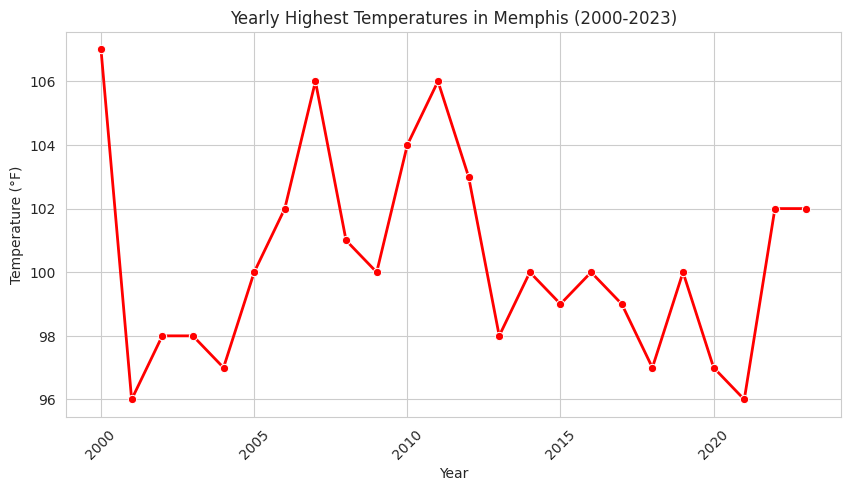

The matplotlib source for this figure:
import pandas as pd
import matplotlib.pyplot as plt
import seaborn as sns

# Data from Given SpreadSheet
#https://docs.google.com/spreadsheets/d/118N_dH5Sc2MdxUvlKjng6OeuhmWRXXn-sNs5u8xneC4/edit?gid=0#gid=0
data = {
    "Year": [2023, 2022, 2021, 2020, 2019, 2018, 2017, 2016, 2015, 2014, 
             2013, 2012, 2011, 2010, 2009, 2008, 2007, 2006, 2005, 2004, 
             2003, 2002, 2001, 2000],
    "Temperature_F": [102, 102, 96, 97, 100, 97, 99, 100, 99, 100, 
                      98, 103, 106, 104, 100, 101, 106, 102, 100, 97, 
                      98, 98, 96, 107]
}

df = pd.DataFrame(data)

sns.set_style("whitegrid")


plt.figure(figsize=(10, 5))
sns.lineplot(x=df["Year"], y=df["Temperature_F"], marker='o', linewidth=2, color='red')
plt.xlabel("Year")
plt.ylabel("Temperature (°F)")
plt.title("Yearly Highest Temperatures in Memphis (2000-2023)")
plt.xticks(rotation=45) 
plt.grid(True)


plt.show()

